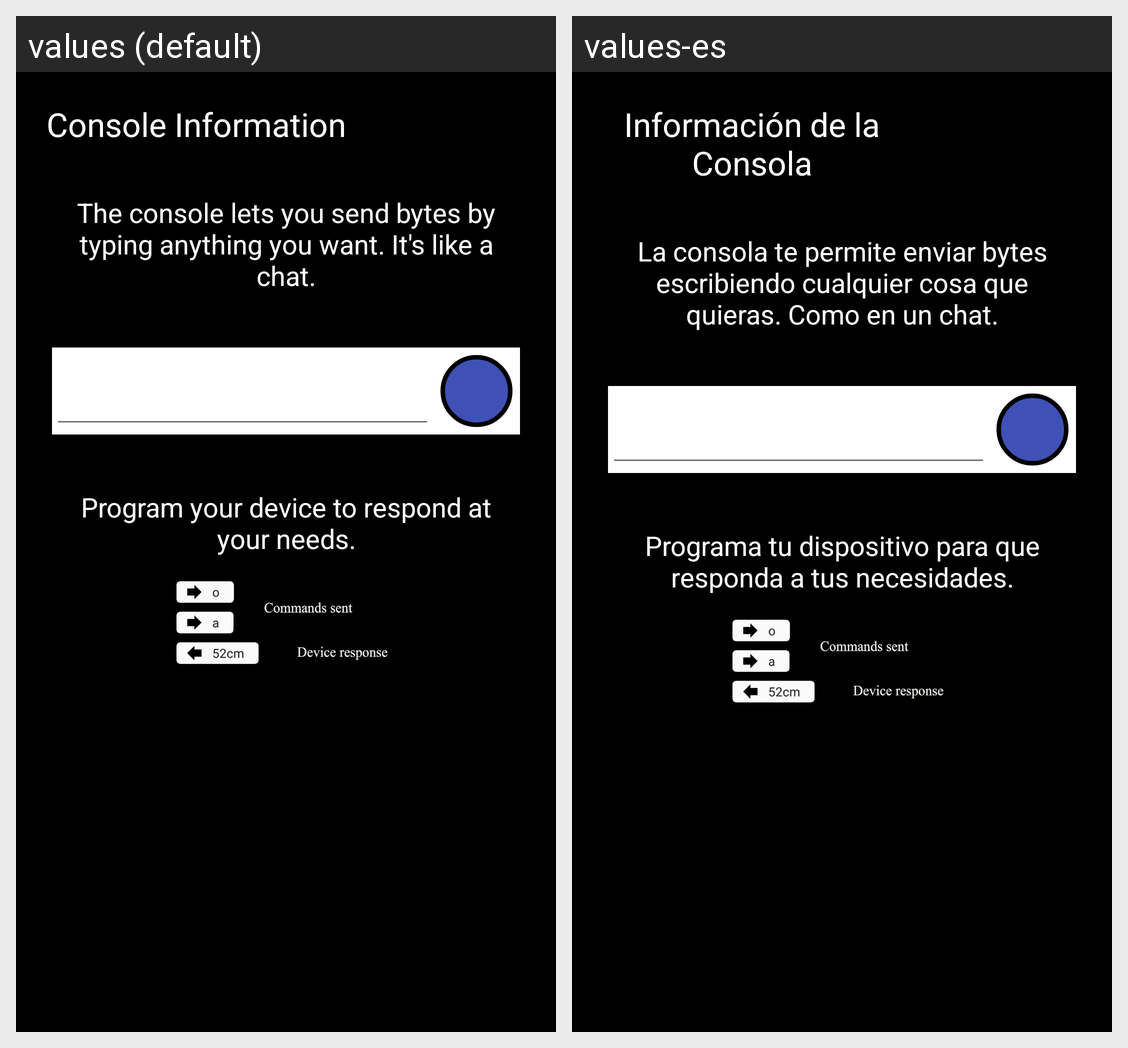

Strings drawn on this Android screen and how each of the app's shown locales translates them:
Android screen res/layout/activity_info_console.xml rendered under 2 locales, left to right: values (default), values-es. Device: Nexus 5 (rendered at 1080×1920; each locale shown at half size, 540×960, under a caption strip naming it); theme AppTheme.
Strings drawn on this screen, with the default value and each locale's value (text and hints the layout hard-codes, and strings that could not be matched under every locale, appear in the picture but are not listed):

info_console_title
  values: Console Information
  values-es: Información de la Consola

info_console_subtitle
  values: The console lets you send bytes by typing anything you want. It's like a chat.
  values-es: La consola te permite enviar bytes escribiendo cualquier cosa que quieras. Como en un chat.

info_console_chat
  values: Program your device to respond at your needs.
  values-es: Programa tu dispositivo para que responda a tus necesidades.
